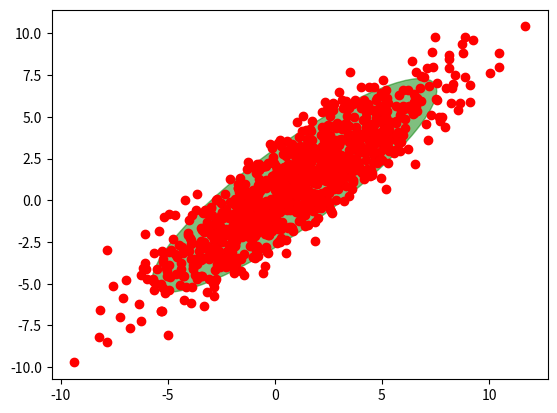

Write the Python code that produced this figure.
# [redacted]

import numpy as np

import matplotlib.pyplot as plt
from matplotlib.patches import Ellipse

def plot_point_cov(points, nstd=1, ax=None, **kwargs):
    """
    Plots an `nstd` sigma ellipse based on the mean and covariance of a point
    "cloud" (points, an Nx2 array).

    Parameters
    ----------
        points : An Nx2 array of the data points.
        nstd : The radius of the ellipse in numbers of standard deviations.
            Defaults to 1 standard deviations.
        ax : The axis that the ellipse will be plotted on. Defaults to the 
            current axis.
        Additional keyword arguments are pass on to the ellipse patch.

    Returns
    -------
        A matplotlib ellipse artist
    """
    pos = points.mean(axis=0)
    cov = np.cov(points, rowvar=False)
    return plot_cov_ellipse(cov, pos, nstd, ax, **kwargs)


def plot_cov_ellipse(cov, pos, nstd=1, ax=None, **kwargs):
    """
    Plots an `nstd` sigma error ellipse based on the specified covariance
    matrix (`cov`). Additional keyword arguments are passed on to the 
    ellipse patch artist.

    Parameters
    ----------
        cov : The 2x2 covariance matrix to base the ellipse on
        pos : The location of the center of the ellipse. Expects a 2-element
            sequence of [x0, y0].
        nstd : The radius of the ellipse in numbers of standard deviations.
            Defaults to 2 standard deviations.
        ax : The axis that the ellipse will be plotted on. Defaults to the 
            current axis.
        Additional keyword arguments are pass on to the ellipse patch.

    Returns
    -------
        A matplotlib ellipse artist
    """
    def eigsorted(cov):
        vals, vecs = np.linalg.eigh(cov)
        order = vals.argsort()[::-1]
        return vals[order], vecs[:,order]

    if ax is None:
        ax = plt.gca()

    vals, vecs = eigsorted(cov)
    theta = np.degrees(np.arctan2(*vecs[:,0][::-1]))

    # Width and height are "full" widths, not radius
    width, height = 2 * nstd * np.sqrt(vals)
    ellip = Ellipse(xy=pos, width=width, height=height, angle=theta, **kwargs)

    ax.add_artist(ellip)
    return ellip


if __name__ == '__main__':
    #-- Example usage -----------------------
    # Generate some random, correlated data
    points = np.random.multivariate_normal(
            mean=(1,1), cov=[[10.4, 9],[9, 10]], size=1000
            )
    # Plot the raw points...
    x, y = points.T
    plt.plot(x, y, 'ro')

    # Plot a transparent 3 standard deviation covariance ellipse
    plot_point_cov(points, nstd=2, alpha=0.5, color='green')

    plt.show()

